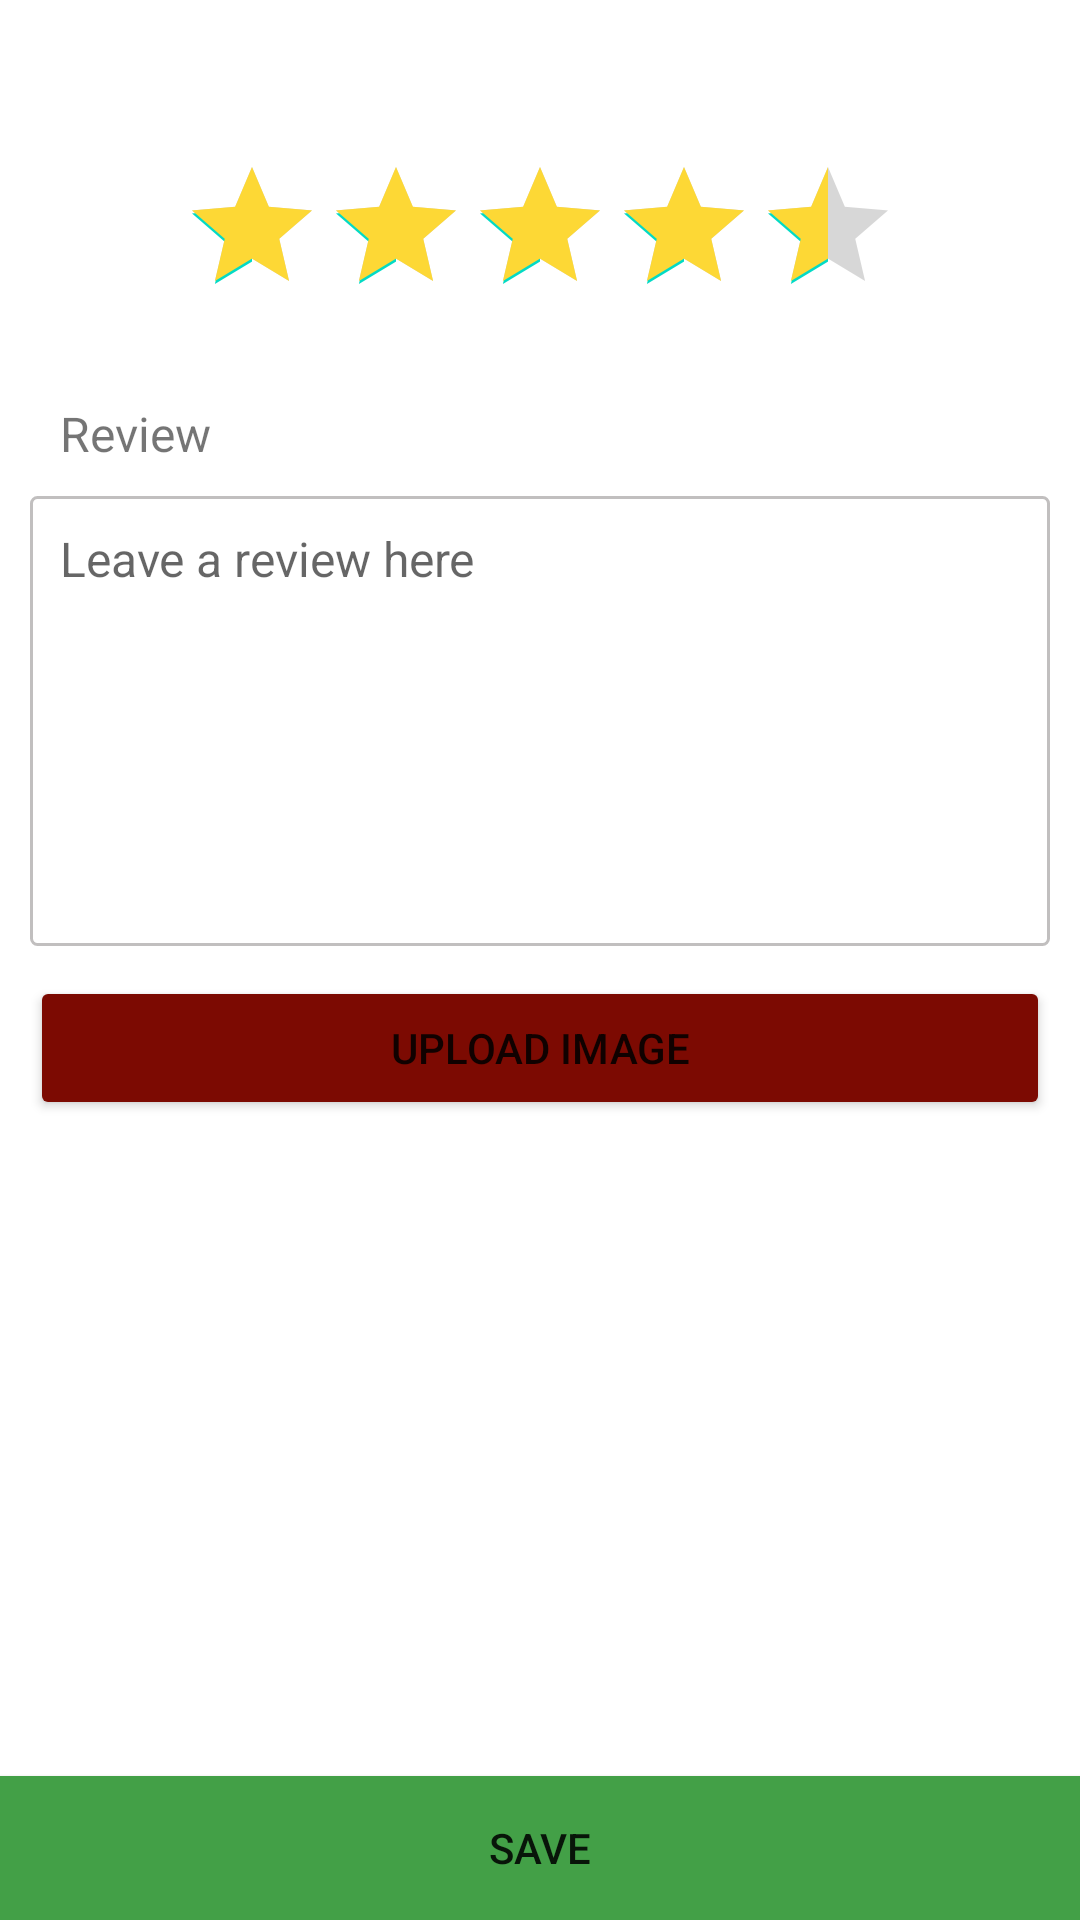

Layout XML and referenced resources for this Android screen:
<!-- AndroidManifest.xml: application theme Theme.ShriKissan -->
<!-- res/layout/activity_review.xml -->
<?xml version="1.0" encoding="utf-8"?>
<androidx.constraintlayout.widget.ConstraintLayout xmlns:android="http://schemas.android.com/apk/res/android"
    xmlns:app="http://schemas.android.com/apk/res-auto"
    xmlns:tools="http://schemas.android.com/tools"
    android:layout_width="match_parent"
    android:layout_height="match_parent"
    tools:context=".ReviewActivity">

    <ScrollView
        android:layout_width="match_parent"
        android:layout_height="0dp"
        app:layout_constraintBottom_toTopOf="@+id/button2"
        app:layout_constraintTop_toTopOf="parent">

        <androidx.constraintlayout.widget.ConstraintLayout
            android:layout_width="match_parent"
            android:layout_height="wrap_content"
            tools:context=".ReviewActivity">

            <TextView
                android:id="@+id/name"
                android:layout_width="match_parent"
                android:layout_height="wrap_content"
                android:padding="10dp"
                android:textSize="16sp"
                app:layout_constraintTop_toTopOf="parent"
                tools:text="This is a product" />

            <RatingBar
                android:rating="4.5"
                android:progressTint="#FDD835"
                android:id="@+id/ratingBar"
                android:layout_width="wrap_content"
                android:layout_height="wrap_content"
                android:layout_margin="10dp"
                android:elevation="5dp"
                app:layout_constraintEnd_toEndOf="parent"
                app:layout_constraintStart_toStartOf="parent"
                app:layout_constraintTop_toBottomOf="@+id/name" />

            <TextView
                android:id="@+id/head"
                android:layout_width="match_parent"
                android:layout_height="wrap_content"
                android:layout_marginHorizontal="10dp"
                android:layout_marginTop="15dp"
                android:padding="10dp"
                android:text="@string/review"
                android:textSize="16sp"
                app:layout_constraintTop_toBottomOf="@id/ratingBar" />

            <EditText
                android:id="@+id/review"
                android:layout_width="match_parent"
                android:layout_height="150dp"
                android:layout_marginHorizontal="10dp"
                android:background="@drawable/edit_text_bg"
                android:gravity="top"
                android:hint="@string/leave_a_review_here"
                android:padding="10dp"
                android:textColor="@color/black"
                android:textSize="16sp"
                app:layout_constraintTop_toBottomOf="@+id/head" />

            <com.denzcoskun.imageslider.ImageSlider
                android:visibility="gone"
                android:id="@+id/imageSlider"
                android:layout_margin="10dp"
                android:layout_width="match_parent"
                android:layout_height="150dp"
                app:layout_constraintTop_toBottomOf="@+id/review" />
            <Button
                android:text="@string/upload_image"
                android:backgroundTint="@color/redDark"
                android:id="@+id/uploadImage"
                android:layout_margin="10dp"
                android:padding="5dp"
                app:layout_constraintTop_toBottomOf="@id/imageSlider"
                android:layout_width="match_parent"
                android:layout_height="wrap_content"/>
        </androidx.constraintlayout.widget.ConstraintLayout>
    </ScrollView>

    <Button
        android:text="@string/save"
        android:background="@color/greenDark"
        android:id="@+id/button2"
        android:layout_width="match_parent"
        android:layout_height="wrap_content"
        app:layout_constraintBottom_toBottomOf="parent" />
</androidx.constraintlayout.widget.ConstraintLayout>
<!-- resources referenced by this layout -->
<resources>
  <color name="black">#FF000000</color>
  <color name="greenDark">#43A047</color>
  <color name="redDark">#7C0A02</color>
  <!-- drawable edit_text_bg (drawable) -->
  <?xml version="1.0" encoding="utf-8"?>
  <shape xmlns:android="http://schemas.android.com/apk/res/android">
     <corners android:radius="2dp"/>
    <stroke android:color="@color/grey" android:width="1dp"/>
      <solid android:color="@color/white"/>
  </shape>
  <string name="leave_a_review_here">Leave a review here</string>
  <string name="review">Review</string>
  <string name="save">Save</string>
  <string name="upload_image">Upload Image</string>
  <style name="Theme.ShriKissan" parent="Theme.MaterialComponents.DayNight.DarkActionBar">
          
          <item name="colorPrimary">@color/greenDark</item>
          <item name="colorPrimaryVariant">@color/greenDark</item>
          <item name="colorOnPrimary">@color/white</item>
          
          <item name="colorSecondary">@color/teal_200</item>
          <item name="colorSecondaryVariant">@color/teal_700</item>
          <item name="colorOnSecondary">@color/black</item>
          
          <item name="android:statusBarColor" tools:targetApi="l">?attr/colorPrimaryVariant</item>
          
      </style>
  <color name="grey">#C1BFBF</color>
  <color name="white">#FFFFFFFF</color>
  <color name="teal_200">#FF03DAC5</color>
  <color name="teal_700">#FF018786</color>
</resources>
